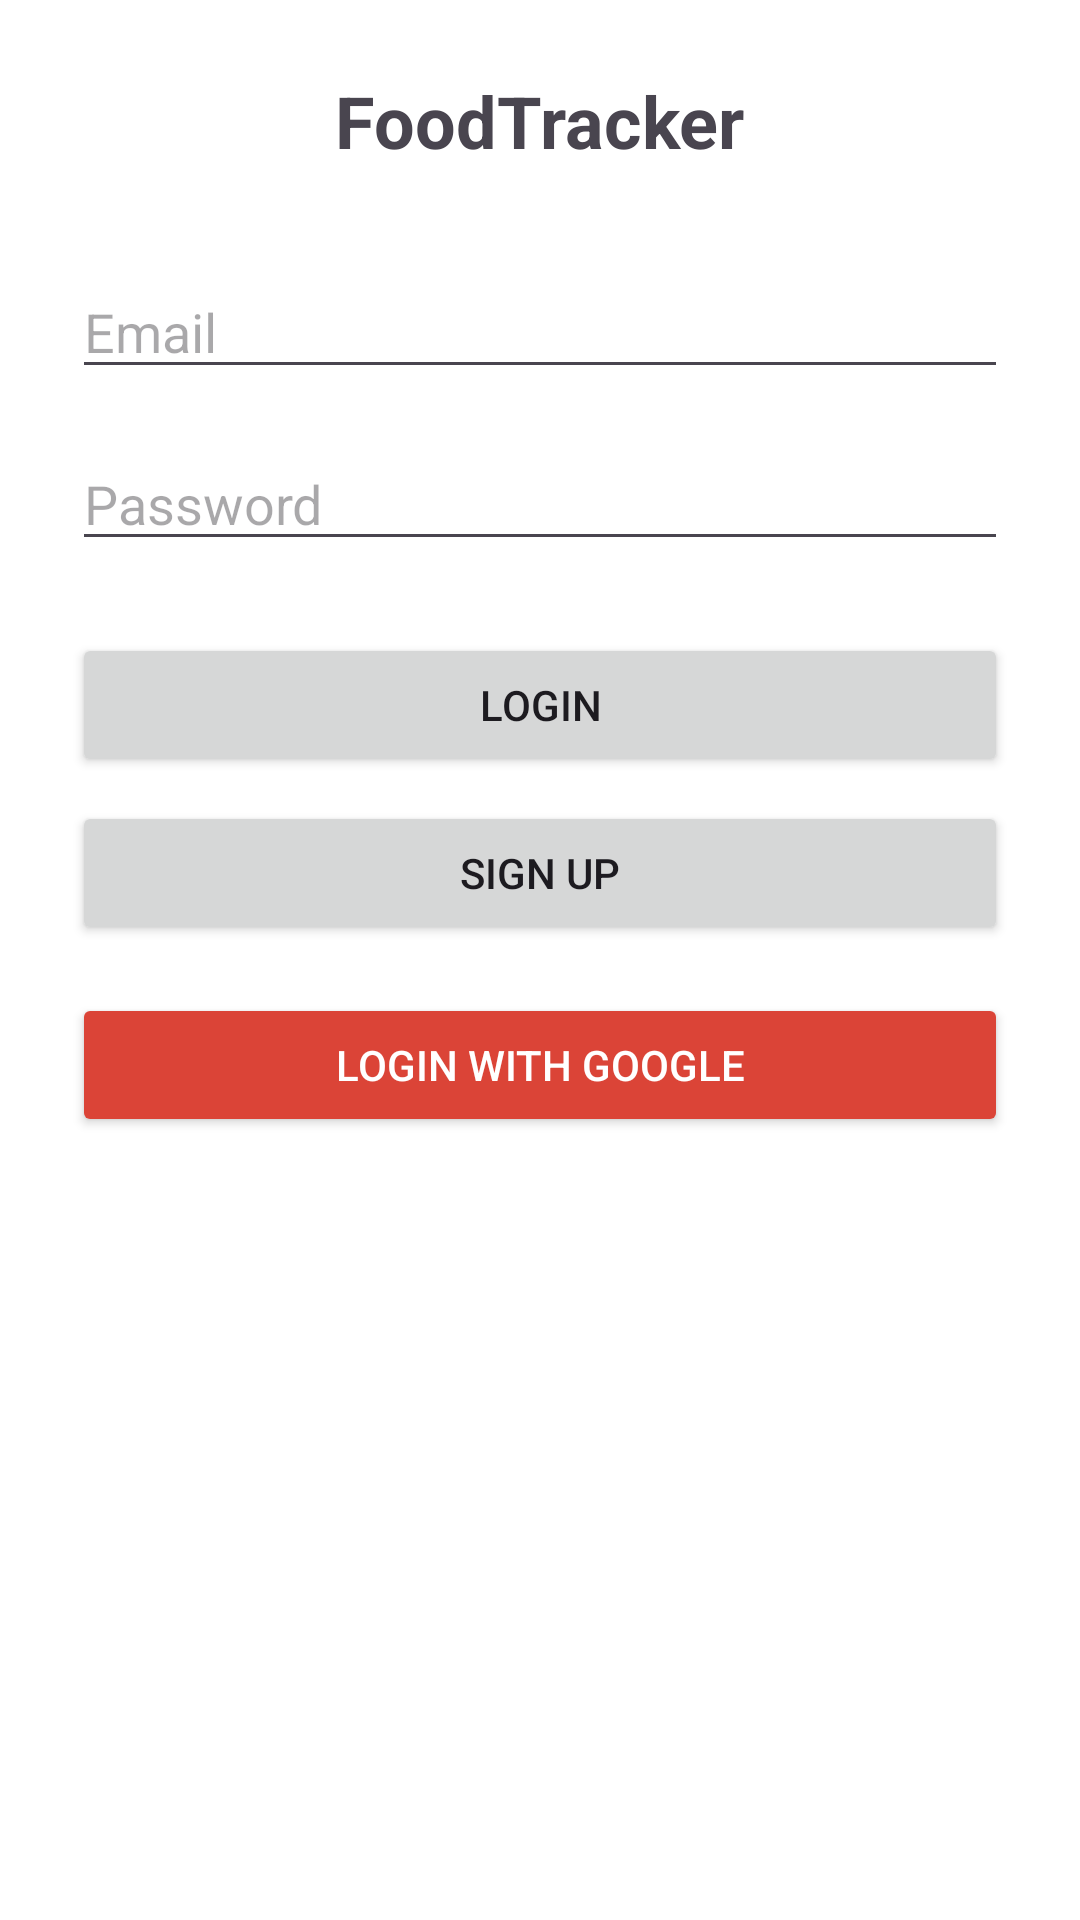

This screen was rendered from an Android layout file. Write that file and the resources it references.
<!-- AndroidManifest.xml: application theme Theme.Foodtracker -->
<!-- res/layout/activity_main.xml -->
<?xml version="1.0" encoding="utf-8"?>
<LinearLayout xmlns:android="http://schemas.android.com/apk/res/android"
    android:layout_width="match_parent"
    android:layout_height="match_parent"
    android:orientation="vertical"
    android:gravity="center_horizontal"
    android:padding="24dp"
    android:background="#ffffff">

    <TextView
        android:id="@+id/titleText"
        android:layout_width="wrap_content"
        android:layout_height="wrap_content"
        android:text="FoodTracker"
        android:textSize="24sp"
        android:textStyle="bold"
        android:layout_marginBottom="32dp"/>

    <EditText
        android:id="@+id/emailInput"
        android:layout_width="match_parent"
        android:layout_height="wrap_content"
        android:hint="Email"
        android:inputType="textEmailAddress"
        android:layout_marginBottom="16dp"/>

    <EditText
        android:id="@+id/passwordInput"
        android:layout_width="match_parent"
        android:layout_height="wrap_content"
        android:hint="Password"
        android:inputType="textPassword"
        android:layout_marginBottom="24dp"/>

    <Button
        android:id="@+id/loginBtn"
        android:layout_width="match_parent"
        android:layout_height="wrap_content"
        android:text="Login"
        android:layout_marginBottom="8dp"/>

    <Button
        android:id="@+id/signupBtn"
        android:layout_width="match_parent"
        android:layout_height="wrap_content"
        android:text="Sign Up"
        android:layout_marginBottom="16dp"/>

    <Button
        android:id="@+id/googleLoginBtn"
        android:layout_width="match_parent"
        android:layout_height="wrap_content"
        android:text="Login with Google"
        android:backgroundTint="#DB4437"
        android:textColor="#ffffff"/>
</LinearLayout>
<!-- resources referenced by this layout -->
<resources>
  <style name="Theme.Foodtracker" parent="Base.Theme.Foodtracker" />
  <style name="Base.Theme.Foodtracker" parent="Theme.Material3.DayNight.NoActionBar">
          
          
      </style>
</resources>
